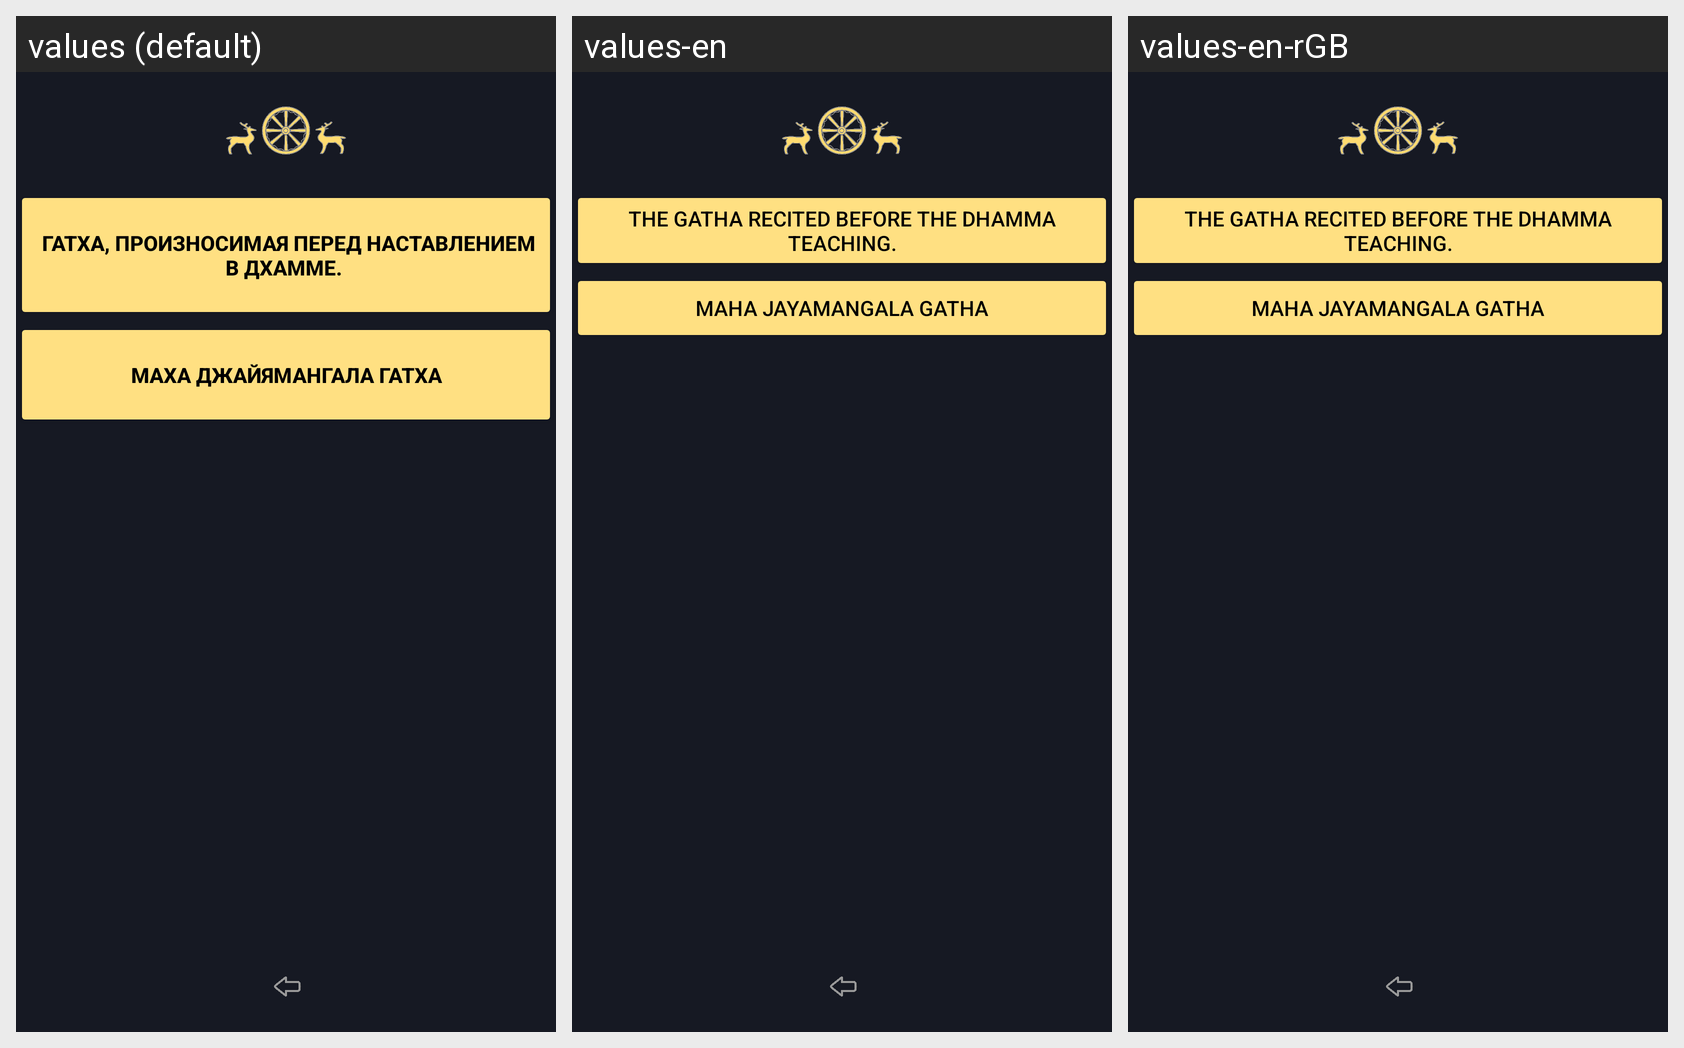

This grid shows one Android layout under several languages. Give, for every string resource on the screen, its name, the default text and each shown locale's text.
Android screen res/layout/activity_deklomation_gatha.xml rendered under 3 locales, left to right: values (default), values-en, values-en-rGB. Device: Nexus 5 (rendered at 1080×1920; each locale shown at half size, 540×960, under a caption strip naming it); theme Theme.Dictionary_of_pali_term.
Strings drawn on this screen, with the default value and each locale's value (text and hints the layout hard-codes, and strings that could not be matched under every locale, appear in the picture but are not listed):

buttonSabbapapassa
  values: 
       Гатха, произносимая перед наставлением в Дхамме. 
      
  values-en: The gatha recited before the Dhamma teaching.
  values-en-rGB: The gatha recited before the Dhamma teaching.  [from values-en]

buttonGathMahaJayaMangala
  values: 
       маха джайямангала гатха 
      
  values-en: maha jayamangala gatha
  values-en-rGB: maha jayamangala gatha  [from values-en]
